The GitHub repository sidhantjha/skysync_anduril_grand_prix contains a labelled image folder "crop_dataset" with 2 categories: gate, no gate. Examples follow, each with its label.

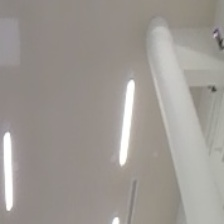
Label: no gate

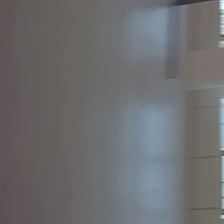
Label: no gate

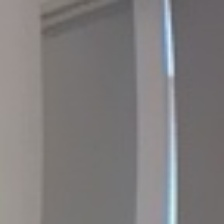
Label: no gate

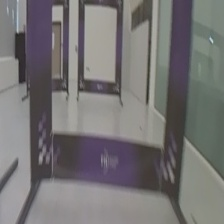
Label: gate

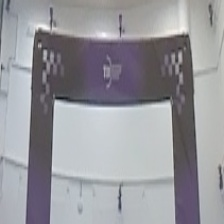
Label: gate

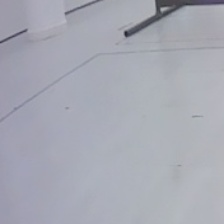
Label: no gate
